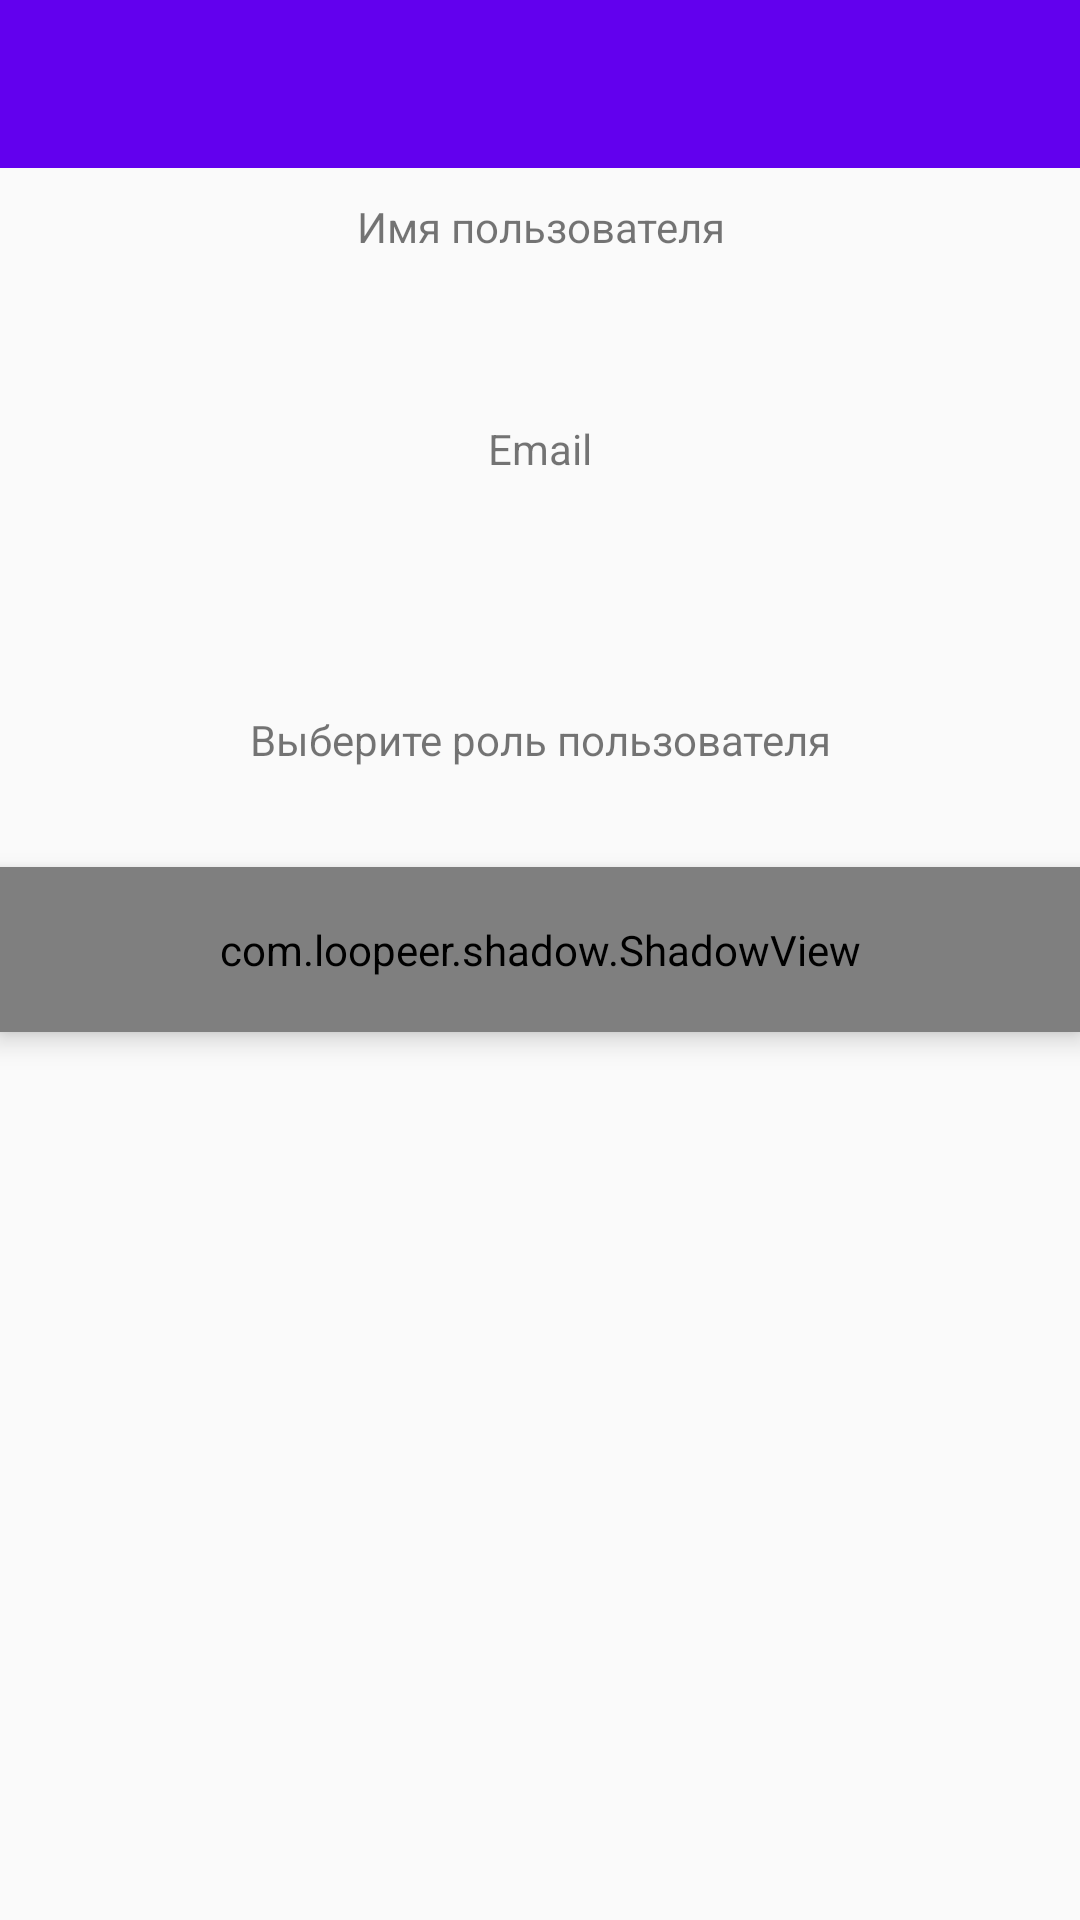

Write the Android layout XML for this screen, with the resource values it uses.
<!-- AndroidManifest.xml: application theme AppTheme -->
<!-- res/layout/activity_edit_user_control.xml -->
<?xml version="1.0" encoding="utf-8"?>
<RelativeLayout xmlns:android="http://schemas.android.com/apk/res/android"
    xmlns:app="http://schemas.android.com/apk/res-auto"
    xmlns:tools="http://schemas.android.com/tools"
    android:layout_width="match_parent"
    android:layout_height="match_parent"
    tools:context=".Activity.EditUserControlActivity">

    <include
        layout="@layout/my_toolbar"
        android:id="@+id/toolbar"/>


    <LinearLayout
        android:id="@+id/line1"
        android:layout_width="match_parent"
        android:layout_height="wrap_content"
        android:layout_weight="1"
        android:background="@drawable/border"
        android:orientation="vertical"
        android:layout_below="@id/toolbar"
        android:layout_marginTop="10dp">

    <TextView
        android:id="@+id/titleUsernameControl"
        android:layout_width="match_parent"
        android:layout_height="wrap_content"
        android:gravity="center"
        android:text="Имя пользователя" />

    <EditText
        android:id="@+id/getTitleUsernameControl"
        android:layout_width="match_parent"
        android:layout_height="45dp"
        android:background="@android:color/transparent"
        android:ems="10"
        android:gravity="center"
        android:inputType="number"
        android:textCursorDrawable="@android:color/black" />

    </LinearLayout>

    <LinearLayout
        android:id="@+id/line2"
        android:layout_width="match_parent"
        android:layout_height="wrap_content"
        android:layout_weight="1"
        android:background="@drawable/border"
        android:orientation="vertical"
        android:layout_below="@id/line1"
        android:layout_marginTop="10dp">

        <TextView
            android:id="@+id/titleEmailControl"
            android:layout_width="match_parent"
            android:layout_height="wrap_content"
            android:gravity="center"
            android:text="Email" />

        <EditText
            android:id="@+id/getTitleEmailControl"
            android:layout_width="match_parent"
            android:layout_height="45dp"
            android:background="@android:color/transparent"
            android:ems="10"
            android:gravity="center"
            android:inputType="number"
            android:textCursorDrawable="@android:color/black" />

    </LinearLayout>

    <LinearLayout
        android:id="@+id/line3"
        android:layout_width="match_parent"
        android:layout_height="wrap_content"
        android:layout_marginTop="10dp"
        android:background="@drawable/border"
        android:orientation="vertical"
        android:layout_below="@id/line2">

        <TextView
            android:id="@+id/getTitleRoleControl"
            android:layout_width="match_parent"
            android:layout_height="65dp"
            android:gravity="center"
            android:text="Выберите роль пользователя" />
    </LinearLayout>

    <com.loopeer.shadow.ShadowView
        android:layout_marginTop="10dp"
        android:layout_width="match_parent"
        android:layout_height="55dp"
        app:shadowMargin="5dp"
        android:elevation="5dp"
        app:cornerRadius="2dp"
        app:shadowColor="@color/colorPrimary"
        app:backgroundColor="@color/colorPrimary"
        app:shadowRadius="3dp"
        android:layout_below="@id/line3">

        <TextView
            android:id="@+id/saveUserControlBtn"
            android:layout_width="match_parent"
            android:layout_height="45dp"
            android:textAlignment="center"
            android:gravity="center"
            android:textColor="@android:color/white"
            android:text="Сохранить"
            android:textStyle="bold" />

    </com.loopeer.shadow.ShadowView>

</RelativeLayout>
<!-- res/layout/my_toolbar.xml (included above) -->
<?xml version="1.0" encoding="utf-8"?>
<androidx.appcompat.widget.Toolbar xmlns:android="http://schemas.android.com/apk/res/android"
    android:layout_width="match_parent"
    android:layout_height="wrap_content"
    android:background="@color/colorPrimary">

    <TextView
        android:layout_width="match_parent"
        android:layout_height="wrap_content"
        android:gravity="center"
        android:id="@+id/toolbarText"
        android:textSize="25dp"
        android:textColor="@android:color/white" />


</androidx.appcompat.widget.Toolbar>
<!-- resources referenced by this layout -->
<resources>
  <style name="AppTheme" parent="Theme.AppCompat.Light.NoActionBar">
          
          <item name="colorPrimary">@color/colorPrimary</item>
          <item name="colorPrimaryDark">@color/colorPrimaryDark</item>
          <item name="colorAccent">@color/colorAccent</item>
          <item name="colorControlNormal">@android:color/black</item>
          <item name="colorControlActivated">@color/colorPrimary</item>
          <item name="colorControlHighlight">@android:color/black</item>
      </style>
  <!-- not gathered from this repository: default colours our renderer supplied (Android Studio template values) -->
  <color name="colorPrimary">#FF6200EE</color>
  <color name="colorPrimaryDark">#FF3700B3</color>
  <color name="colorAccent">#FF03DAC5</color>
</resources>
